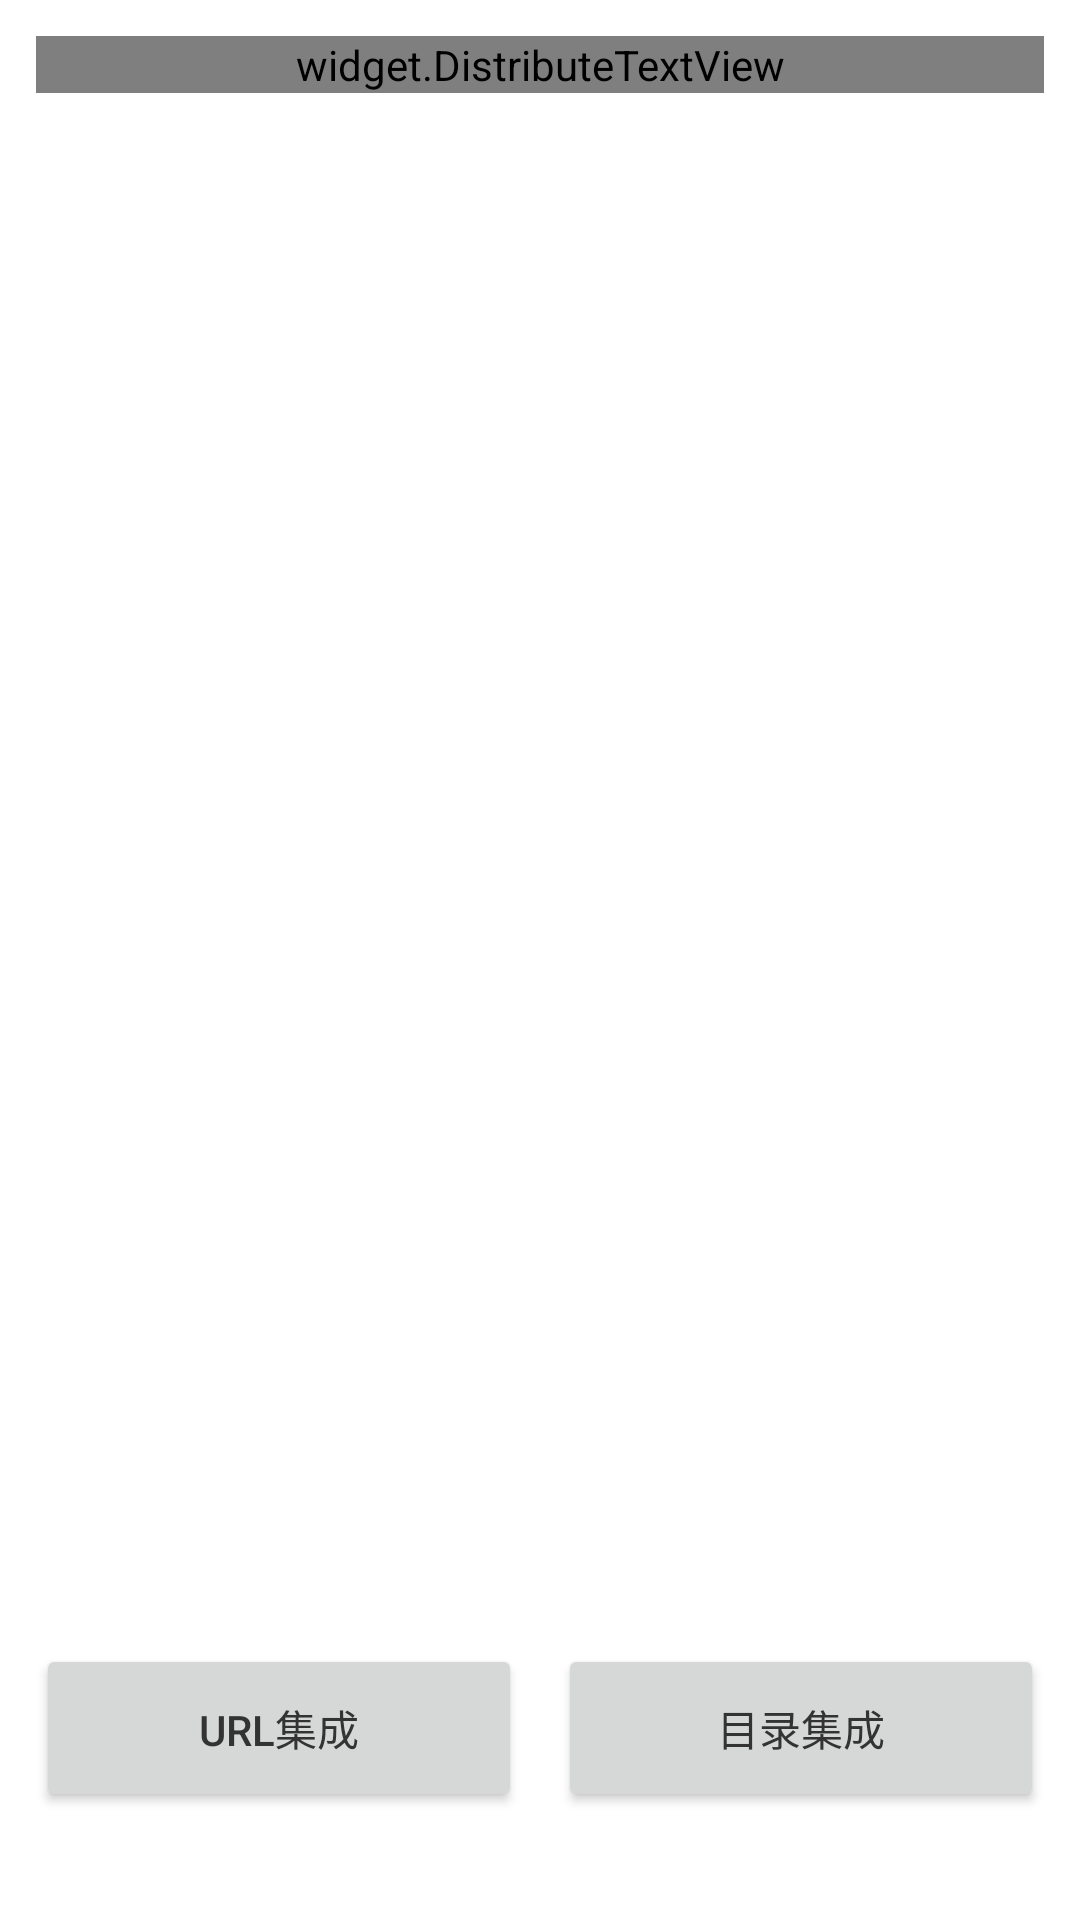

Here is an Android app screen rendered from its layout file. Give the layout XML and the strings, colors and styles it references.
<!-- AndroidManifest.xml: activity theme Theme.Main -->
<!-- res/layout/activity_main.xml -->
<?xml version="1.0" encoding="utf-8"?>
<RelativeLayout xmlns:android="http://schemas.android.com/apk/res/android"
    xmlns:tools="http://schemas.android.com/tools"
    android:layout_width="match_parent"
    android:layout_height="match_parent"
    android:background="@color/background"
    tools:context=".MainActivity">

    <widget.DistributeTextView
        android:layout_width="match_parent"
        android:layout_height="wrap_content"
        android:layout_margin="@dimen/d12"
        android:lineSpacingMultiplier="1.5"
        android:text="@string/instruction"
        android:textColor="@color/fontHint" />

    <LinearLayout
        android:layout_width="match_parent"
        android:layout_height="wrap_content"
        android:layout_alignParentBottom="true"
        android:layout_marginBottom="36dp"
        android:orientation="horizontal"
        android:paddingLeft="@dimen/d12"
        android:paddingRight="@dimen/d12">

        <Button
            android:id="@+id/btnUrlIntegration"
            android:layout_width="0dp"
            android:layout_height="?actionBarSize"
            android:layout_marginEnd="@dimen/d12"
            android:layout_marginRight="@dimen/d12"
            android:layout_weight="1"
            android:text="@string/urlIntegration"
            android:textColor="@color/fontInput"
            android:textSize="@dimen/s14" />

        <Button
            android:id="@+id/btnDirectoryIntegration"
            android:layout_width="0dp"
            android:layout_height="?actionBarSize"
            android:layout_weight="1"
            android:text="@string/directoryIntegration"
            android:textColor="@color/fontInput"
            android:textSize="@dimen/s14" />
    </LinearLayout>
</RelativeLayout>
<!-- resources referenced by this layout -->
<resources>
  <color name="background">#fff</color>
  <color name="fontHint">#7C8185</color>
  <color name="fontInput">#333333</color>
  <dimen name="d12">12dp</dimen>
  <dimen name="s14">14sp</dimen>
  <string name="directoryIntegration">目录集成</string>
  <string name="instruction">URL集成\n直接使用URL访问服务器工程模板\n\n目录集成\n相当于将FineReport的App嵌入到自己App当中。需要进入FineReport　App时，只需发送服务器地址、服务器名称、用户名、密码验证即可登录FineReport　App。此时若服务器设置了主页，则登录后跳转到主页；没设置主页则直接显示目录页。</string>
  <string name="urlIntegration">URL集成</string>
  <style name="Theme.Main" parent="AppTheme">
          <item name="android:windowLightStatusBar" tools:targetApi="m">true</item>
      </style>
  <style name="AppTheme" parent="AppBaseTheme" />
  <style name="AppBaseTheme" parent="Theme.AppCompat.Light.DarkActionBar">
          
          
          <item name="windowActionBar">false</item>
          <item name="windowNoTitle">true</item>
          
          <item name="colorPrimary">@color/colorPrimary</item>
          
          <item name="colorPrimaryDark">@color/colorPrimaryDark</item>
          
          <item name="colorAccent">@color/colorPrimaryDark</item>
          
          <item name="android:windowBackground">@null</item>
          
          
          
          <item name="android:windowAnimationStyle">@style/AnimationActivity</item>
          
          <item name="android:textAllCaps">false</item>
          
          
          
          
      </style>
  <color name="colorPrimary">#303030</color>
  <color name="colorPrimaryDark">#303030</color>
  <style name="AnimationActivity" parent="@android:style/Animation.Activity">
          <item name="android:activityOpenEnterAnimation">@anim/slide_in_left</item>
          <item name="android:activityOpenExitAnimation">@anim/slide_out_left</item>
          <item name="android:activityCloseEnterAnimation">@anim/slide_in_right</item>
          <item name="android:activityCloseExitAnimation">@anim/slide_out_right</item>
      </style>
</resources>
